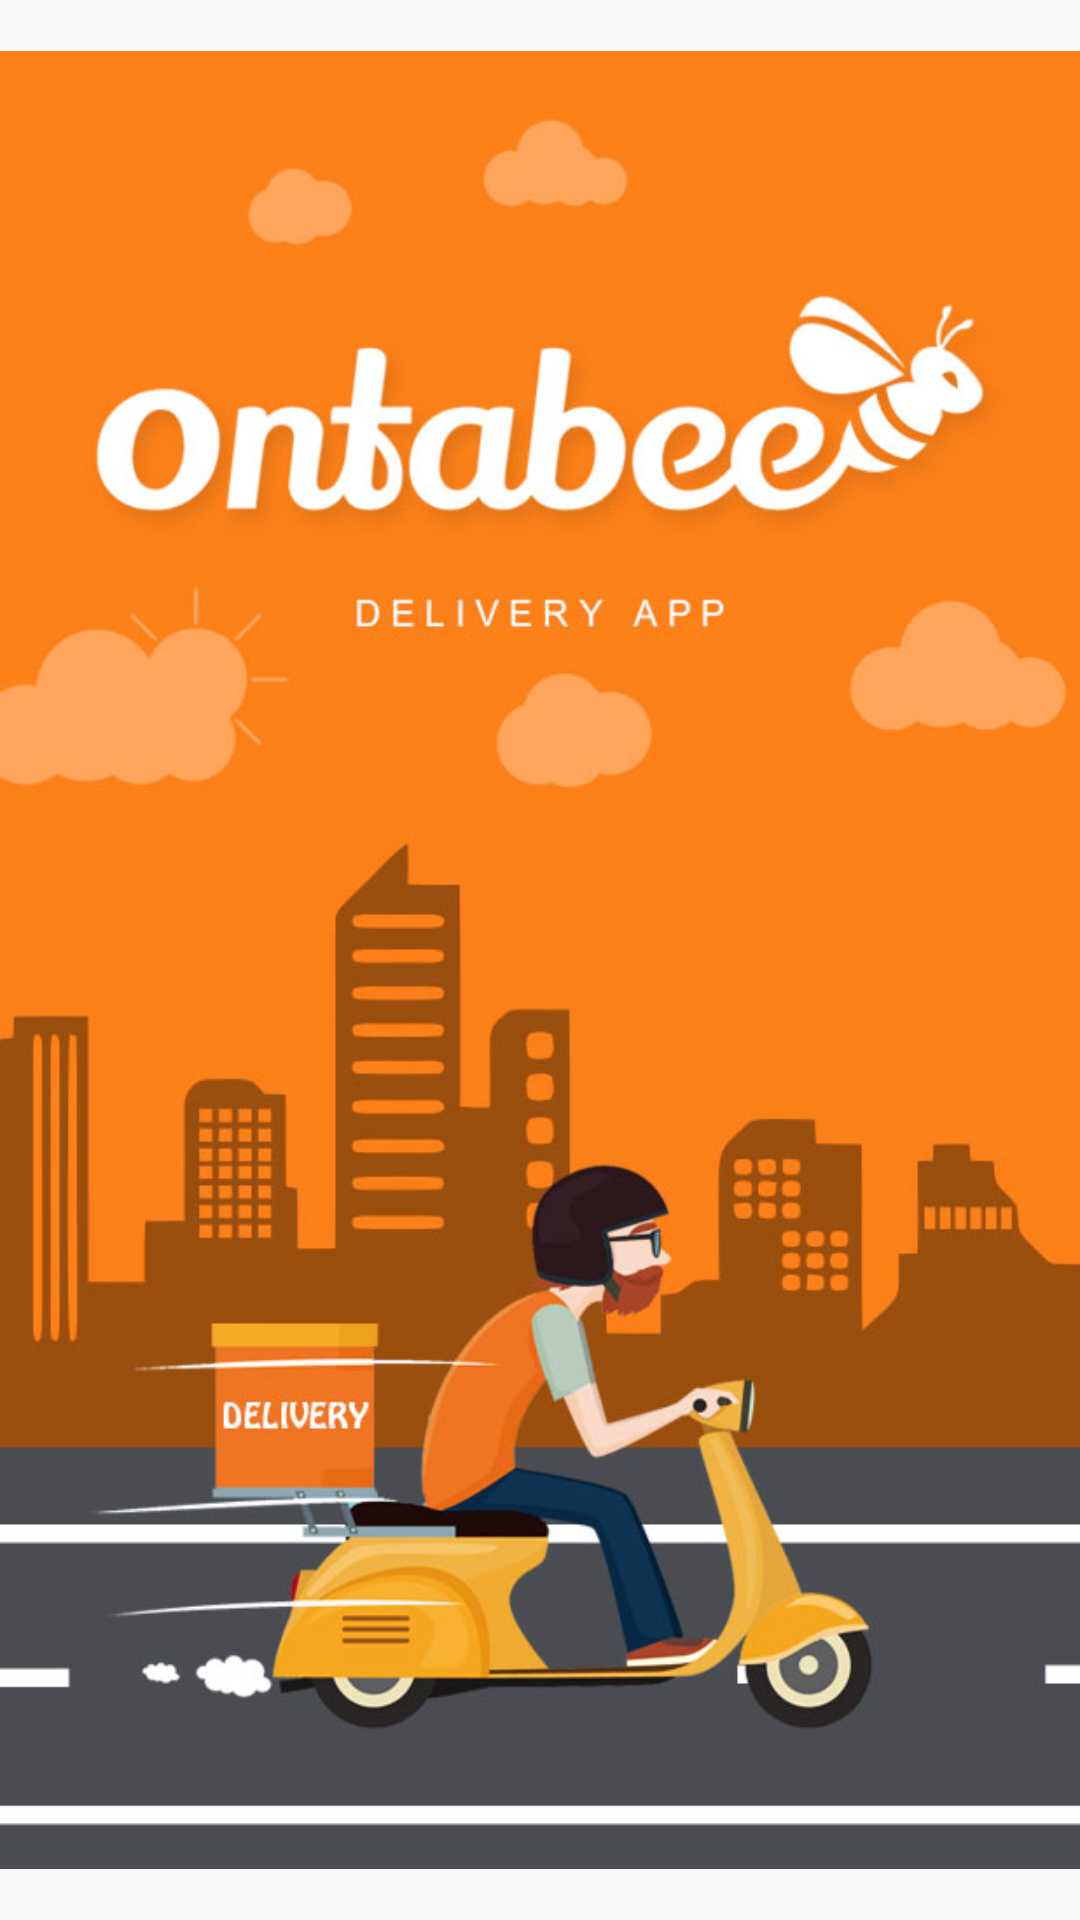

The Android layout XML behind this screen, and the referenced resources:
<!-- AndroidManifest.xml: application theme Theme.OrderFood -->
<!-- res/layout/activity_splash.xml -->
<?xml version="1.0" encoding="utf-8"?>
<androidx.constraintlayout.widget.ConstraintLayout xmlns:android="http://schemas.android.com/apk/res/android"
    xmlns:app="http://schemas.android.com/apk/res-auto"
    xmlns:tools="http://schemas.android.com/tools"
    android:layout_width="match_parent"
    android:layout_height="match_parent"
    tools:context="SignInAndSignUp.SplashActivity">
    <ImageView
        android:layout_width="match_parent"
        android:layout_height="match_parent"
        android:src="@drawable/dascreen1"/>

</androidx.constraintlayout.widget.ConstraintLayout>
<!-- resources referenced by this layout -->
<resources>
  <!-- drawable dascreen1: png bitmap (drawable-v24, 72866 bytes) -->
  <style name="Theme.OrderFood" parent="Theme.AppCompat.DayNight.NoActionBar">
          
          <item name="colorPrimary">@color/purple_500</item>
          <item name="colorPrimaryVariant">@color/purple_700</item>
          <item name="colorOnPrimary">@color/white</item>
          
          <item name="colorSecondary">@color/teal_200</item>
          <item name="colorSecondaryVariant">@color/teal_700</item>
          <item name="colorOnSecondary">@color/black</item>
          
          <item name="android:statusBarColor" tools:targetApi="l">?attr/colorPrimaryVariant</item>
          
      </style>
  <!-- not gathered from this repository: default colours our renderer supplied (Android Studio template values) -->
  <color name="purple_500">#FF6200EE</color>
  <color name="purple_700">#FF3700B3</color>
  <color name="teal_200">#FF03DAC5</color>
  <color name="teal_700">#FF018786</color>
  <color name="black">#FF000000</color>
  <color name="white">#FFFFFFFF</color>
</resources>
